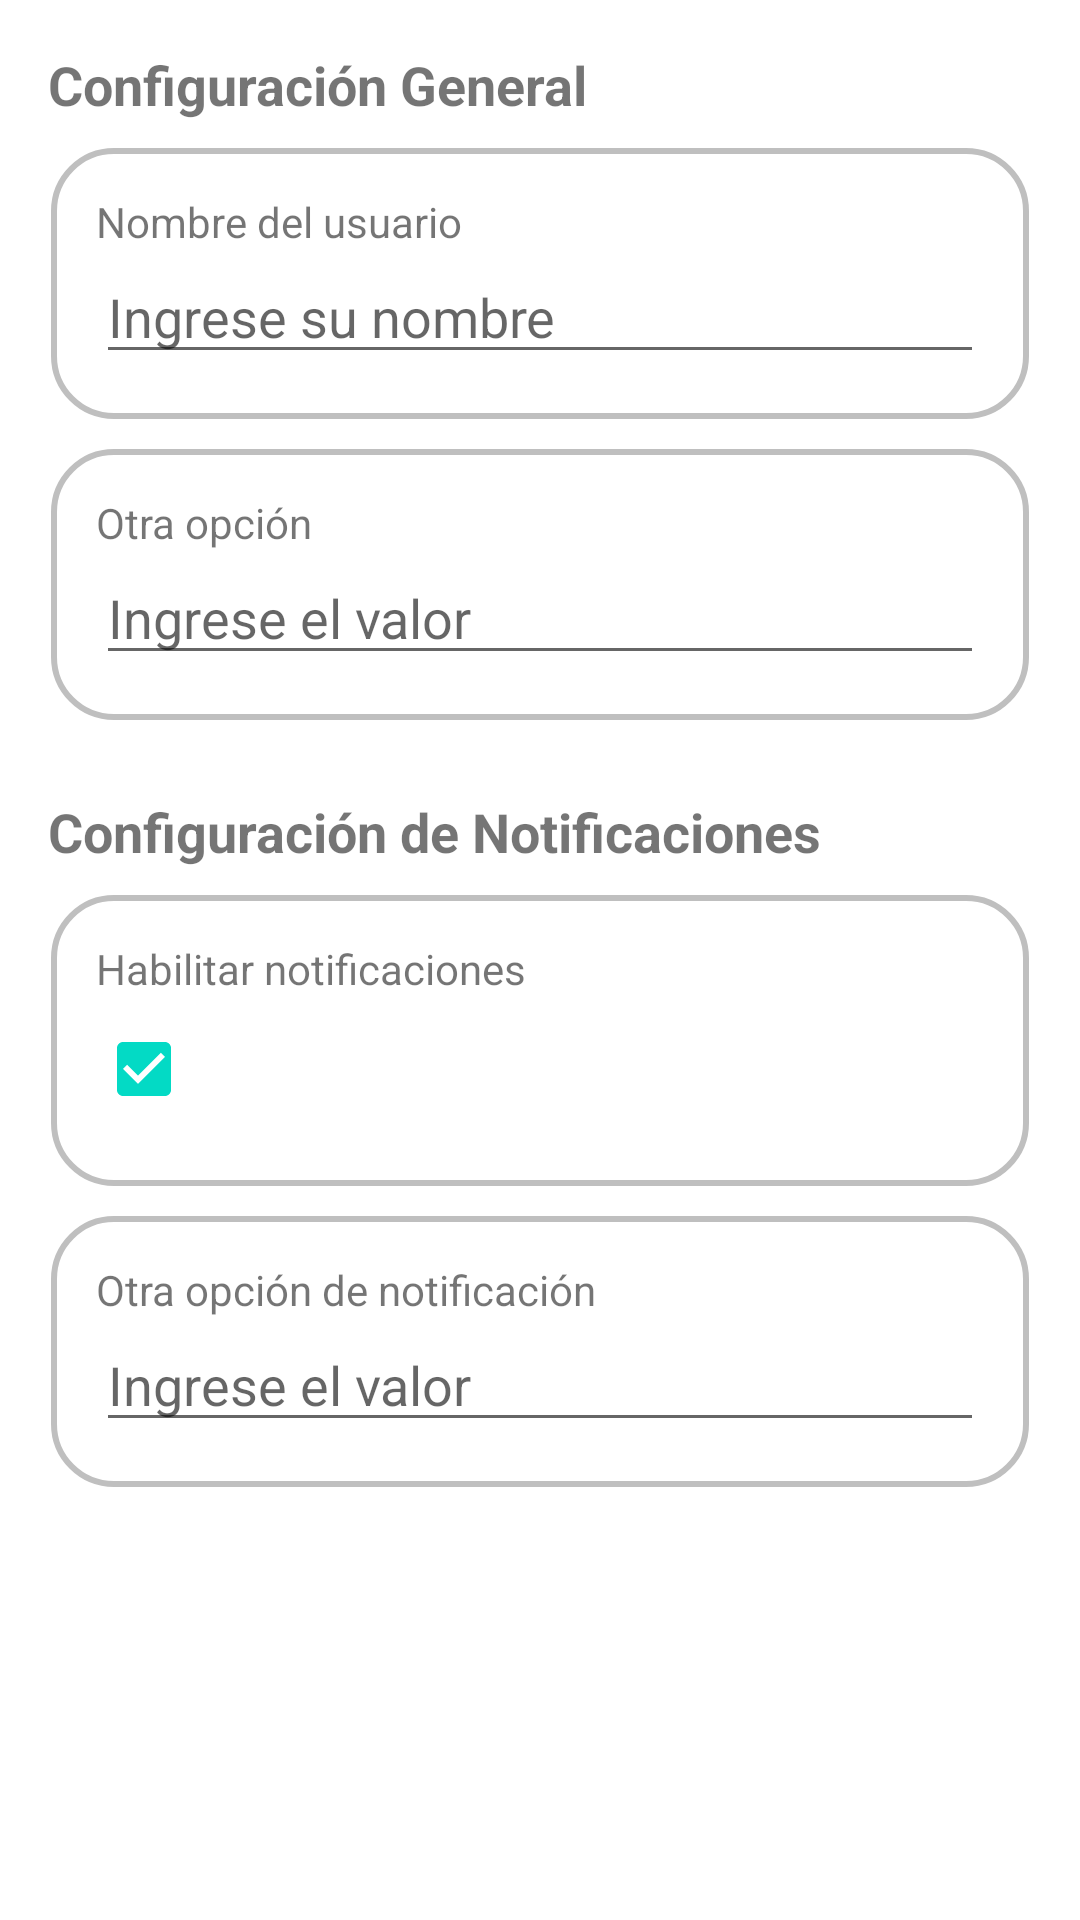

Here is an Android app screen rendered from its layout file. Give the layout XML and the strings, colors and styles it references.
<!-- AndroidManifest.xml: application theme Theme.MexStyleMX -->
<!-- res/layout/activity_settings.xml -->
<?xml version="1.0" encoding="utf-8"?>
<ScrollView xmlns:android="http://schemas.android.com/apk/res/android"
    xmlns:app="http://schemas.android.com/apk/res-auto"
    xmlns:tools="http://schemas.android.com/tools"
    android:layout_width="match_parent"
    android:layout_height="match_parent"
    tools:context=".ui.settings.SettingsActivity">

    <LinearLayout
        android:layout_width="match_parent"
        android:layout_height="wrap_content"
        android:orientation="vertical"
        android:padding="16dp">

        
        <LinearLayout
            android:layout_width="match_parent"
            android:layout_height="wrap_content"
            android:orientation="vertical"
            android:paddingBottom="16dp">

            <TextView
                android:layout_width="wrap_content"
                android:layout_height="wrap_content"
                android:text="Configuración General"
                android:textSize="18sp"
                android:textStyle="bold"
                android:layout_marginBottom="8dp" />

            
            <LinearLayout
                android:layout_width="match_parent"
                android:layout_height="wrap_content"
                android:orientation="vertical"
                android:background="@drawable/background_with_stroke_radius"
                android:padding="16dp"
                android:layout_marginBottom="8dp">

                <TextView
                    android:layout_width="wrap_content"
                    android:layout_height="wrap_content"
                    android:text="Nombre del usuario" />

                <EditText
                    android:layout_width="match_parent"
                    android:layout_height="wrap_content"
                    android:hint="Ingrese su nombre" />
            </LinearLayout>

            
            <LinearLayout
                android:layout_width="match_parent"
                android:layout_height="wrap_content"
                android:orientation="vertical"
                android:background="@drawable/background_with_stroke_radius"
                android:padding="16dp"
                android:layout_marginBottom="8dp">

                <TextView
                    android:layout_width="wrap_content"
                    android:layout_height="wrap_content"
                    android:text="Otra opción" />

                <EditText
                    android:id="@+id/otherOption"
                    android:layout_width="match_parent"
                    android:layout_height="wrap_content"
                    android:hint="Ingrese el valor" />
            </LinearLayout>

            

        </LinearLayout>

        
        <LinearLayout
            android:layout_width="match_parent"
            android:layout_height="wrap_content"
            android:orientation="vertical"
            android:paddingBottom="16dp">

            <TextView
                android:layout_width="wrap_content"
                android:layout_height="wrap_content"
                android:text="Configuración de Notificaciones"
                android:textSize="18sp"
                android:textStyle="bold"
                android:layout_marginBottom="8dp" />

            
            <LinearLayout
                android:layout_width="match_parent"
                android:layout_height="wrap_content"
                android:orientation="vertical"
                android:background="@drawable/background_with_stroke_radius"
                android:padding="16dp"
                android:layout_marginBottom="8dp">

                <TextView
                    android:layout_width="wrap_content"
                    android:layout_height="wrap_content"
                    android:text="Habilitar notificaciones" />

                <CheckBox
                    android:id="@+id/checkEnableNotifications"
                    android:layout_width="wrap_content"
                    android:layout_height="wrap_content"
                    android:checked="true" />
            </LinearLayout>

            
            <LinearLayout
                android:layout_width="match_parent"
                android:layout_height="wrap_content"
                android:orientation="vertical"
                android:background="@drawable/background_with_stroke_radius"
                android:padding="16dp"
                android:layout_marginBottom="8dp">

                <TextView
                    android:layout_width="wrap_content"
                    android:layout_height="wrap_content"
                    android:text="Otra opción de notificación" />

                <EditText
                    android:id="@+id/otherNotificationOption"
                    android:layout_width="match_parent"
                    android:layout_height="wrap_content"
                    android:hint="Ingrese el valor" />
            </LinearLayout>

            

        </LinearLayout>

        

    </LinearLayout>

</ScrollView>
<!-- resources referenced by this layout -->
<resources>
  <!-- drawable background_with_stroke_radius (drawable) -->
  <layer-list xmlns:android="http://schemas.android.com/apk/res/android">
      
      <item>
          <shape android:shape="rectangle">
              <corners android:radius="20dp" />
              <solid android:color="#FFFFFF" /> 
          </shape>
      </item>
      
      <item
          android:left="1dp"
          android:right="1dp"
          android:top="1dp"
          android:bottom="1dp">
          <shape android:shape="rectangle">
              <corners android:radius="20dp" />
              <solid android:color="#00000000" /> 
              <stroke
                  android:width="2dp"
              android:color="#BFBFBF" /> 
          </shape>
      </item>
  </layer-list>
  <style name="Theme.MexStyleMX" parent="Theme.MaterialComponents.DayNight.DarkActionBar">
          
          <item name="colorPrimary">@color/purple_500</item>
          <item name="colorPrimaryVariant">@color/purple_700</item>
          <item name="colorOnPrimary">@color/white</item>
          
          <item name="colorSecondary">@color/teal_200</item>
          <item name="colorSecondaryVariant">@color/teal_700</item>
          <item name="colorOnSecondary">@color/black</item>
          
          <item name="android:statusBarColor">?attr/colorPrimaryVariant</item>
          
      </style>
  <color name="purple_500">#555555</color>
  <color name="purple_700">#303030</color>
  <color name="white">#FFFFFFFF</color>
  <color name="teal_200">#FF03DAC5</color>
  <color name="teal_700">#FF018786</color>
  <color name="black">#FF000000</color>
</resources>
